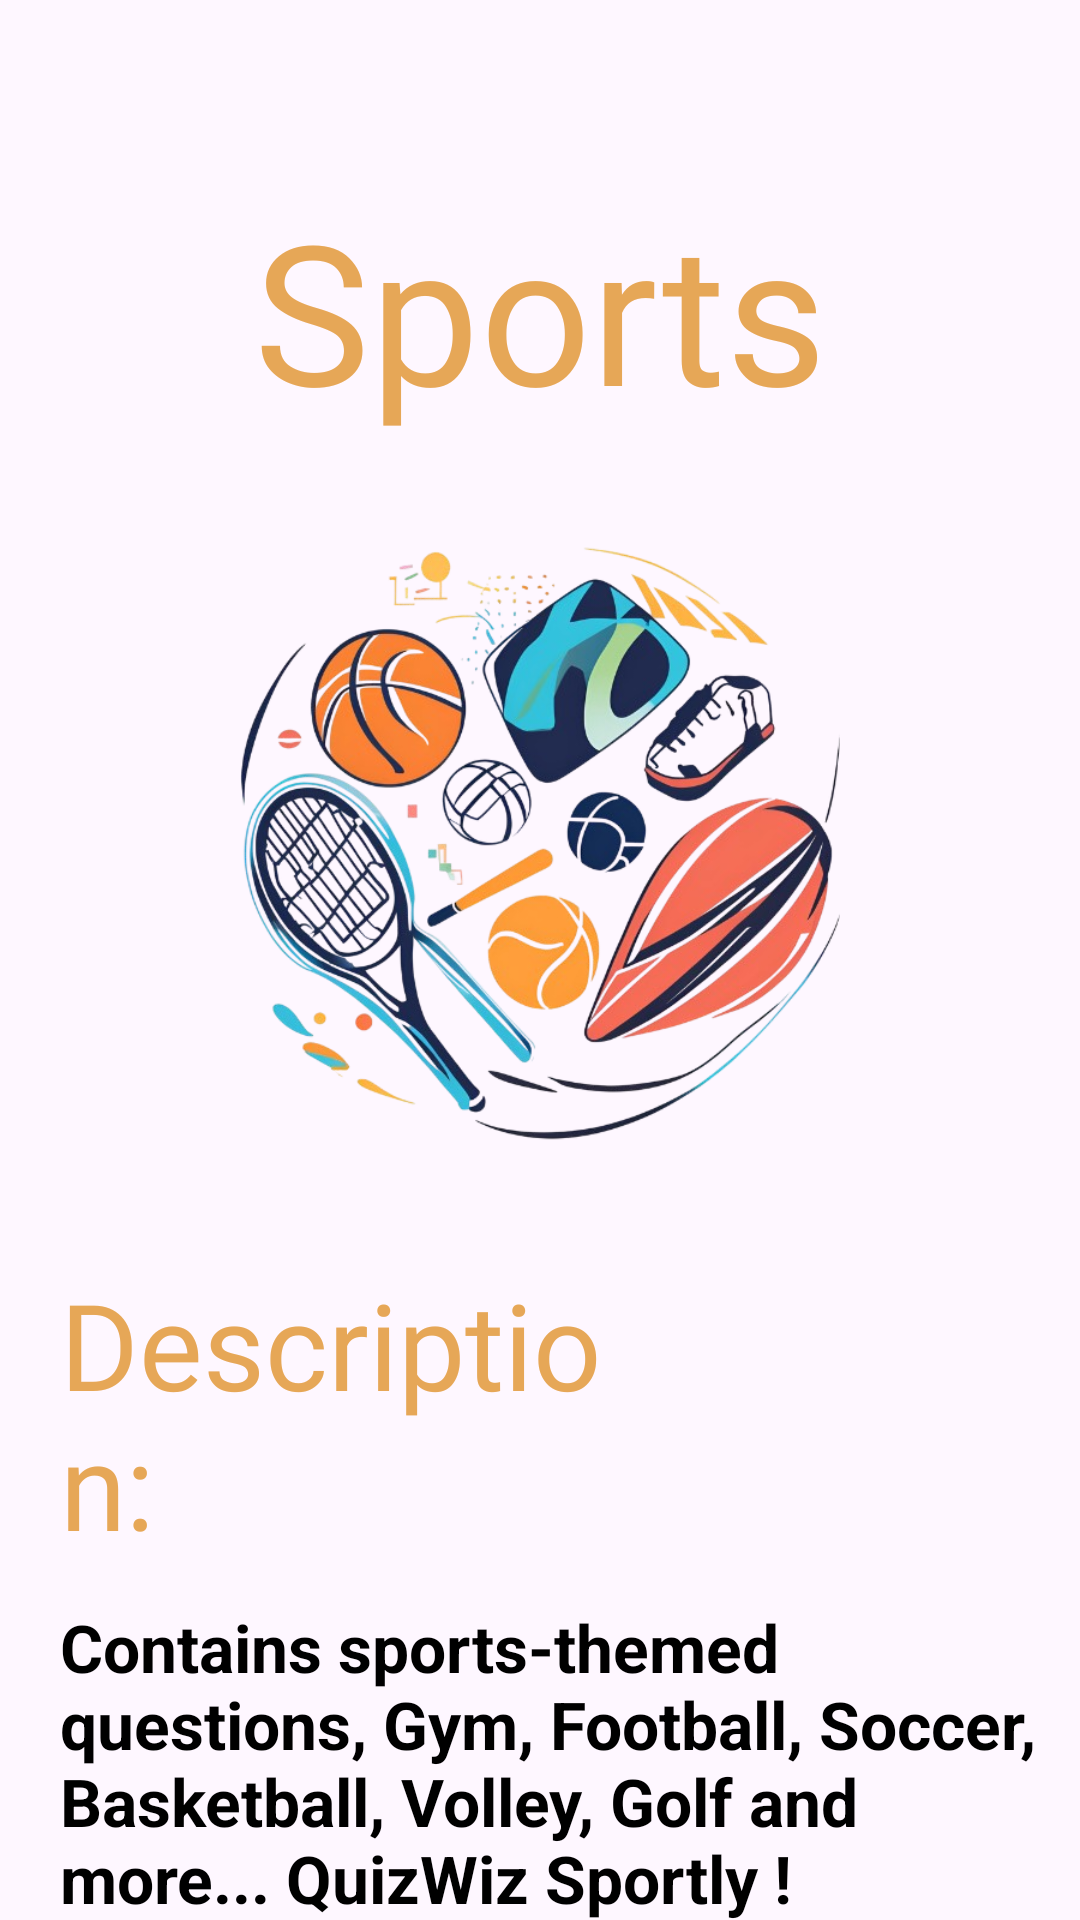

Android layout source for this screen:
<!-- AndroidManifest.xml: application theme Theme.MyApplication -->
<!-- res/layout/activity_sports_detailed.xml -->
<?xml version="1.0" encoding="utf-8"?>
<LinearLayout xmlns:android="http://schemas.android.com/apk/res/android"
    xmlns:app="http://schemas.android.com/apk/res-auto"
    xmlns:tools="http://schemas.android.com/tools"
    android:id="@+id/main"
    android:layout_width="match_parent"
    android:layout_height="match_parent"
    tools:context=".SportsDetailedActivity"
    android:orientation="vertical"
>


    <TextView
        android:id="@+id/categoryName"
        android:layout_width="350dp"
        android:layout_height="wrap_content"

        android:gravity="center"
        android:layout_gravity="center"
        android:layout_marginTop="60dp"
        android:text="Sports"
        android:textSize="65dp"
        android:textColor="@color/myOrange"
        android:fontFamily="@font/caveatbrush"
        android:textAppearance="@style/TextAppearance.AppCompat.Body2"
        />


    <ImageView
        android:id="@+id/categoryImage"
        android:layout_width="200dp"
        android:layout_height="200dp"

        android:layout_marginTop="35dp"
        android:layout_gravity="center"
        app:srcCompat="@drawable/sportscategoryicon" />

    <TextView
        android:id="@+id/textView5"
        android:layout_width="200dp"
        android:layout_height="wrap_content"
        android:layout_marginTop="40dp"
        android:layout_marginLeft="20dp"

        android:text="Description:"
        android:textSize="40dp"
        android:textColor="@color/myOrange"
        android:fontFamily="@font/caveatbrush"
        android:textAppearance="@style/TextAppearance.AppCompat.Body2"
        />


    <TextView
        android:id="@+id/categoryDescription"
        android:layout_width="match_parent"
        android:layout_height="wrap_content"

        android:layout_marginLeft="20dp"
        android:layout_marginTop="13dp"

        android:text="Contains sports-themed questions, Gym, Football, Soccer, Basketball, Volley, Golf and more... QuizWiz Sportly !"
        android:textAppearance="@style/TextAppearance.AppCompat.Large"
        android:textColor="#000000"
        android:textSize="22dp"
        android:textStyle="bold" />

    <Button
        android:id="@+id/toQuizzesButtonSports"
        android:layout_width="150dp"
        android:layout_height="wrap_content"

        android:layout_gravity="center"
        android:layout_marginTop="50dp"
        android:backgroundTint="#4CAF50"
        android:padding="17dp"
        android:text="Quizzes"
        android:textSize="22dp" />



</LinearLayout>
<!-- resources referenced by this layout -->
<resources>
  <color name="myOrange">#E6A757</color>
  <!-- drawable sportscategoryicon: png bitmap (drawable, 316128 bytes) -->
  <style name="Theme.MyApplication" parent="Base.Theme.MyApplication" />
  <style name="Base.Theme.MyApplication" parent="Theme.Material3.DayNight.NoActionBar">
          
          
      </style>
</resources>
